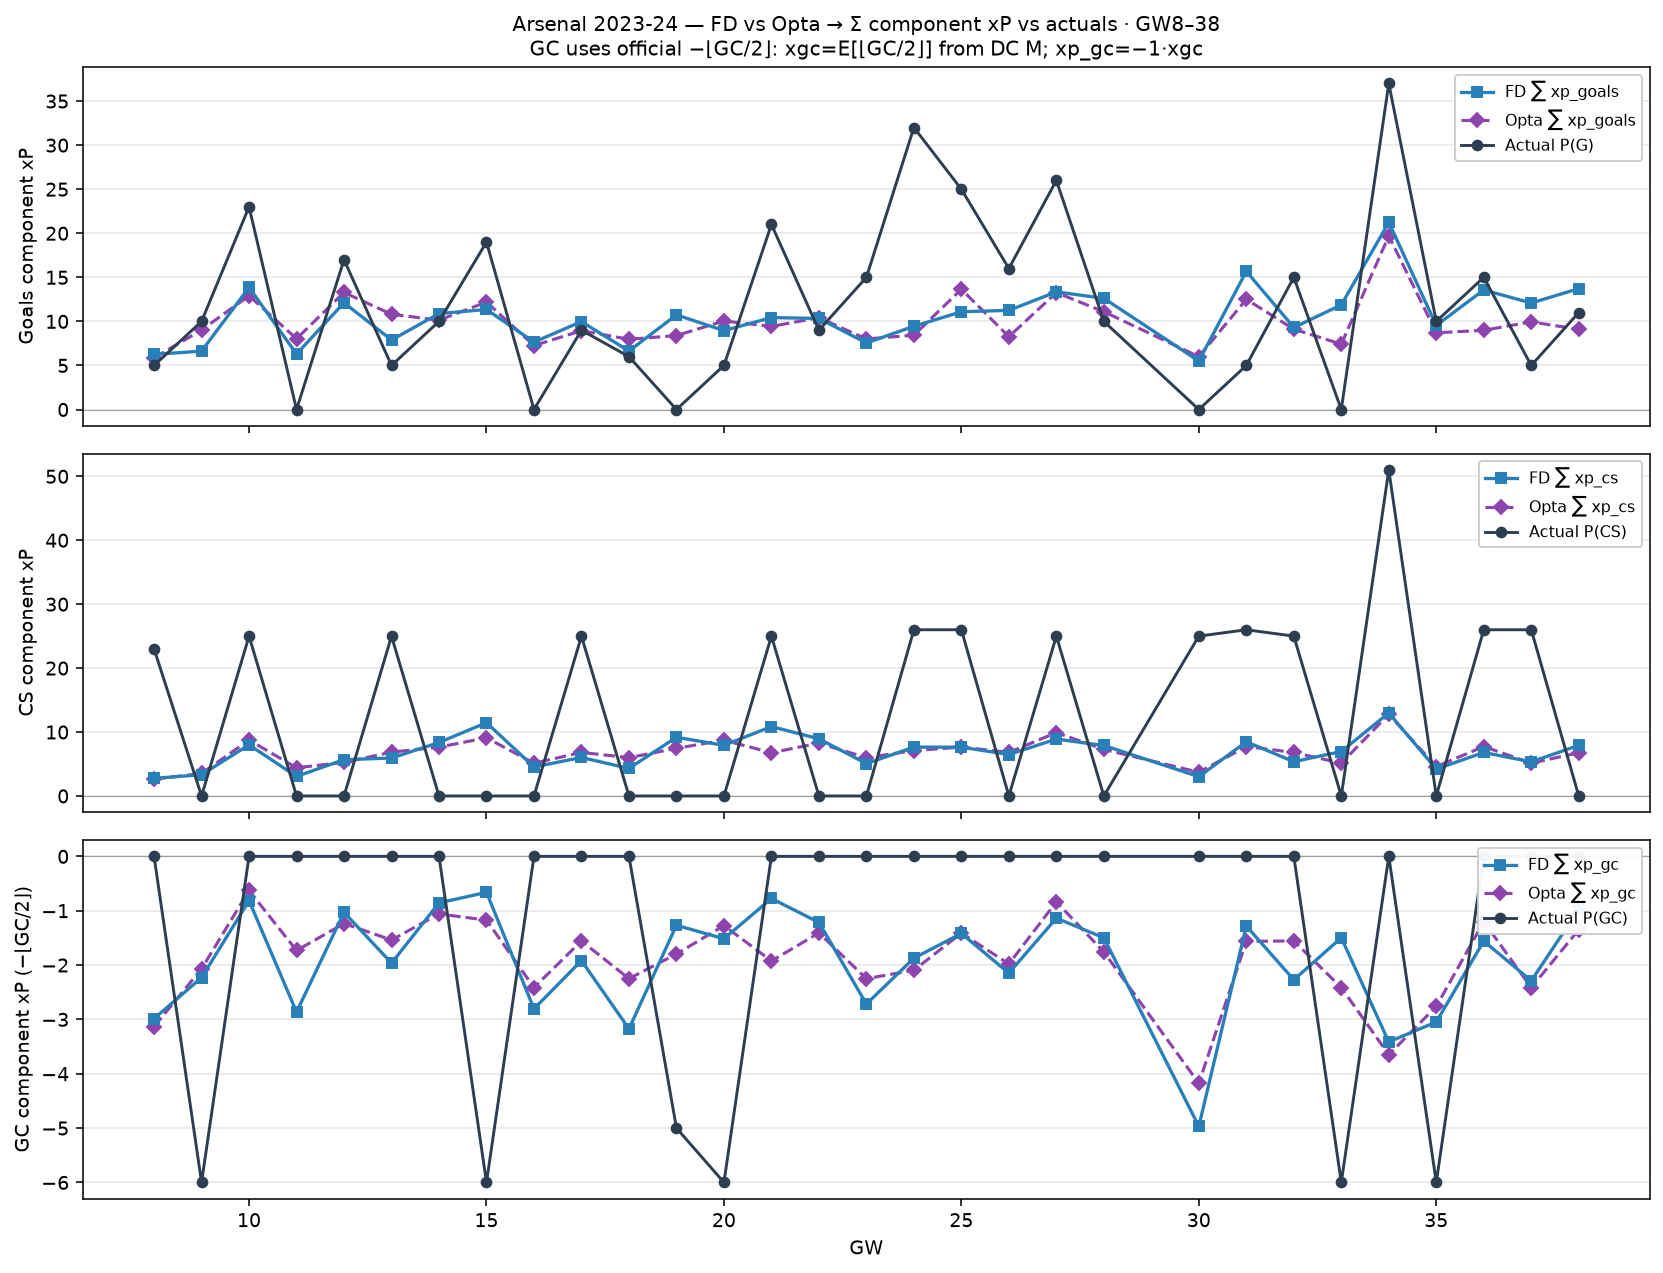

Source data for this figure (header and first rows):
gw, n_fx, n_side, n_act, fd_xp_G, fd_xp_CS, fd_xp_GC, op_xp_G, op_xp_CS, op_xp_GC, act_P_G, act_P_CS, act_P_GC, fd_xgc_ev, op_xgc_ev
8, 1, 17, 31, 6.26, 2.762, -2.986, 5.859, 2.624, -3.132, 5.0, 23.0, 0.0, 0.4976, 0.5219
9, 1, 17, 31, 6.623, 3.319, -2.231, 9.023, 3.522, -2.07, 10.0, 0.0, -6.0, 0.3718, 0.345
10, 1, 17, 31, 13.85, 7.993, -0.8145, 12.91, 8.749, -0.6276, 23.0, 25.0, 0.0, 0.1357, 0.1046
11, 1, 18, 31, 6.301, 3.059, -2.864, 8.031, 4.407, -1.732, 0.0, 0.0, 0.0, 0.4092, 0.2474
12, 1, 18, 34, 12.12, 5.681, -1.029, 13.28, 5.254, -1.236, 17.0, 0.0, 0.0, 0.147, 0.1765
13, 1, 18, 34, 7.888, 5.93, -1.964, 10.81, 6.852, -1.539, 5.0, 25.0, 0.0, 0.2806, 0.2198
14, 1, 17, 34, 10.89, 8.364, -0.856, 10.14, 7.642, -1.059, 10.0, 0.0, 0.0, 0.1427, 0.1765
15, 1, 17, 34, 11.35, 11.46, -0.6623, 12.19, 9.1, -1.173, 19.0, 0.0, -6.0, 0.1104, 0.1955
16, 1, 18, 34, 7.651, 4.531, -2.806, 7.258, 5.124, -2.415, 0.0, 0.0, 0.0, 0.4008, 0.345
17, 1, 17, 35, 9.975, 6.023, -1.917, 8.943, 6.811, -1.556, 9.0, 25.0, 0.0, 0.2739, 0.2223
18, 1, 15, 35, 6.632, 4.309, -3.174, 7.964, 5.992, -2.25, 6.0, 0.0, 0.0, 0.529, 0.3751
19, 1, 15, 36, 10.74, 9.183, -1.268, 8.394, 7.454, -1.796, 0.0, 0.0, -5.0, 0.2114, 0.2994
20, 1, 16, 36, 8.952, 7.915, -1.516, 10.05, 8.723, -1.275, 5.0, 0.0, -6.0, 0.2526, 0.2125
21, 1, 16, 36, 10.43, 10.85, -0.7752, 9.436, 6.763, -1.924, 21.0, 25.0, 0.0, 0.1292, 0.3207
22, 1, 16, 36, 10.33, 8.938, -1.216, 10.42, 8.26, -1.409, 9.0, 0.0, 0.0, 0.2026, 0.2348
23, 1, 16, 36, 7.553, 5.063, -2.717, 8.007, 5.992, -2.25, 15.0, 0.0, 0.0, 0.4528, 0.3751
24, 1, 17, 37, 9.445, 7.641, -1.873, 8.439, 7.099, -2.096, 32.0, 26.0, 0.0, 0.2676, 0.2994
25, 1, 18, 38, 11.09, 7.626, -1.418, 13.65, 7.642, -1.412, 25.0, 26.0, 0.0, 0.1773, 0.1765
26, 1, 18, 38, 11.25, 6.48, -2.149, 8.265, 6.811, -1.979, 16.0, 0.0, 0.0, 0.2686, 0.2474
27, 1, 18, 38, 13.35, 8.898, -1.137, 13.26, 9.916, -0.8368, 26.0, 25.0, 0.0, 0.1422, 0.1046
28, 1, 18, 38, 12.62, 7.898, -1.498, 11.1, 7.281, -1.759, 10.0, 0.0, 0.0, 0.1873, 0.2198
30, 1, 18, 38, 5.501, 3.022, -4.968, 5.998, 3.717, -4.175, 0.0, 25.0, 0.0, 0.621, 0.5219
31, 1, 18, 38, 15.68, 8.475, -1.281, 12.5, 7.735, -1.564, 5.0, 26.0, 0.0, 0.1602, 0.1955
32, 1, 17, 38, 9.311, 5.364, -2.271, 9.117, 6.811, -1.556, 15.0, 25.0, 0.0, 0.3245, 0.2223
33, 1, 17, 38, 11.87, 6.953, -1.498, 7.414, 5.124, -2.415, 0.0, 0.0, -6.0, 0.2139, 0.345
34, 2, 17, 76, 21.24, 12.98, -3.414, 19.71, 12.77, -3.65, 37.0, 51.0, 0.0, 0.4877, 0.5215
35, 1, 17, 38, 9.548, 4.205, -3.047, 8.71, 4.594, -2.761, 10.0, 0.0, -6.0, 0.4353, 0.3944
36, 1, 18, 38, 13.57, 6.807, -1.558, 8.989, 7.735, -1.203, 15.0, 26.0, 0.0, 0.2226, 0.1718
37, 1, 18, 38, 12.09, 5.333, -2.29, 9.945, 5.124, -2.415, 5.0, 26.0, 0.0, 0.3271, 0.345
38, 1, 17, 38, 13.72, 7.921, -0.9768, 9.091, 6.77, -1.349, 11.0, 0.0, 0.0, 0.1628, 0.2248
